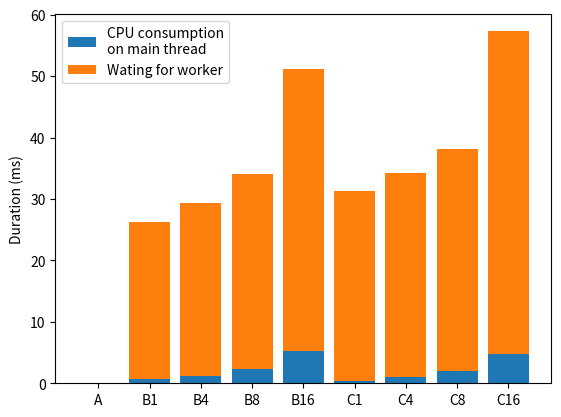

Source code (Python): (Note: this script raises an exception after producing the figure.)
import matplotlib.pyplot as plt
import numpy as np

def gen_init_graph():
  fig, ax = plt.subplots()

  types = ['A', 'B1', 'B4', 'B8', 'B16', 'C1', 'C4', 'C8', 'C16']
  duration = [0.013, 26.207, 29.304, 34.062, 51.233, 31.253, 34.196, 38.116, 57.307]
  workerDuration = [0, 25.566, 28.197, 31.764, 46.026, 30.820, 33.201, 36.142, 52.613]

  weight_counts = {
    "CPU consumption\non main thread": np.array(duration) - np.array(workerDuration),
    "Wating for worker": workerDuration,
  }

  bottom = np.zeros(len(types))
  for label, weight_count in weight_counts.items():
    ax.bar(types, weight_count, label=label, bottom=bottom)
    bottom += weight_count

  ax.set_ylabel('Duration (ms)')
  ax.legend()
  fig.savefig("./output/init.png")

def gen_run_graph1():
  fig, ax = plt.subplots()

  worker_counts = [1, 4, 8, 16]

  ax.plot(worker_counts, [1004.372, 704.273, 1737.580, 4358.620], label='indirect (consume duration: 1)')
  ax.plot(worker_counts, [999.165, 252.673, 187.974, 375.481], label='indirect (consume duration: 3)')
  ax.plot(worker_counts, [999.963, 251.265, 131.172, 137.273], label='indirect (consume duration: 5)')
  ax.plot(worker_counts, [1000.069, 249.981, 130.881, 71.374], label='indirect (consume duration: 10)')

  ax.plot(worker_counts, [1000.195, 249.977, 125.079, 62.978], label='direct (consume duration: 1)')
  ax.plot(worker_counts, [998.969, 251.976, 125.977, 62.977], label='direct (consume duration: 3)')
  ax.plot(worker_counts, [1000.039, 249.979, 124.980, 64.982], label='direct (consume duration: 5)')
  ax.plot(worker_counts, [999.939, 249.980, 129.981, 69.975], label='direct (consume duration: 10)')

  ax.set_xlabel('Worker counts')
  ax.set_ylabel('Duration (ms)')
  ax.set_ylim(0, 1200)
  ax.legend()
  fig.savefig("./output/run1.png")

def gen_run_graph2():
  fig, ax = plt.subplots()

  worker_counts = [1, 4, 8, 16]

  ax.plot(worker_counts, [1000.069, 249.981, 130.881, 71.374], label='indirect (id length: 30)')
  ax.plot(worker_counts, [999.939, 249.981, 130.968, 72.181], label='indirect (id length: 10000)')
  ax.plot(worker_counts, [1002.145, 253.245, 134.376, 86.170], label='indirect (id length: 100000)')
  ax.plot(worker_counts, [1148.172, 336.675, 212.726, 208.795], label='indirect (id length: 1000000)')

  ax.plot(worker_counts, [999.939, 249.980, 129.981, 69.975], label='direct (id length: 30)')
  ax.plot(worker_counts, [999.973, 249.979, 129.967, 69.976], label='direct (id length: 10000)')
  ax.plot(worker_counts, [999.959, 250.166, 130.082, 70.083], label='direct (id length: 100000)')
  ax.plot(worker_counts, [1100.431, 280.206, 157.280, 88.989], label='direct (id length: 1000000)')

  ax.set_xlabel('Worker counts')
  ax.set_ylabel('Duration (ms)')
  ax.set_ylim(0, 1200)
  ax.legend()
  fig.savefig("./output/run2.png")

gen_init_graph()
gen_run_graph1()
gen_run_graph2()
